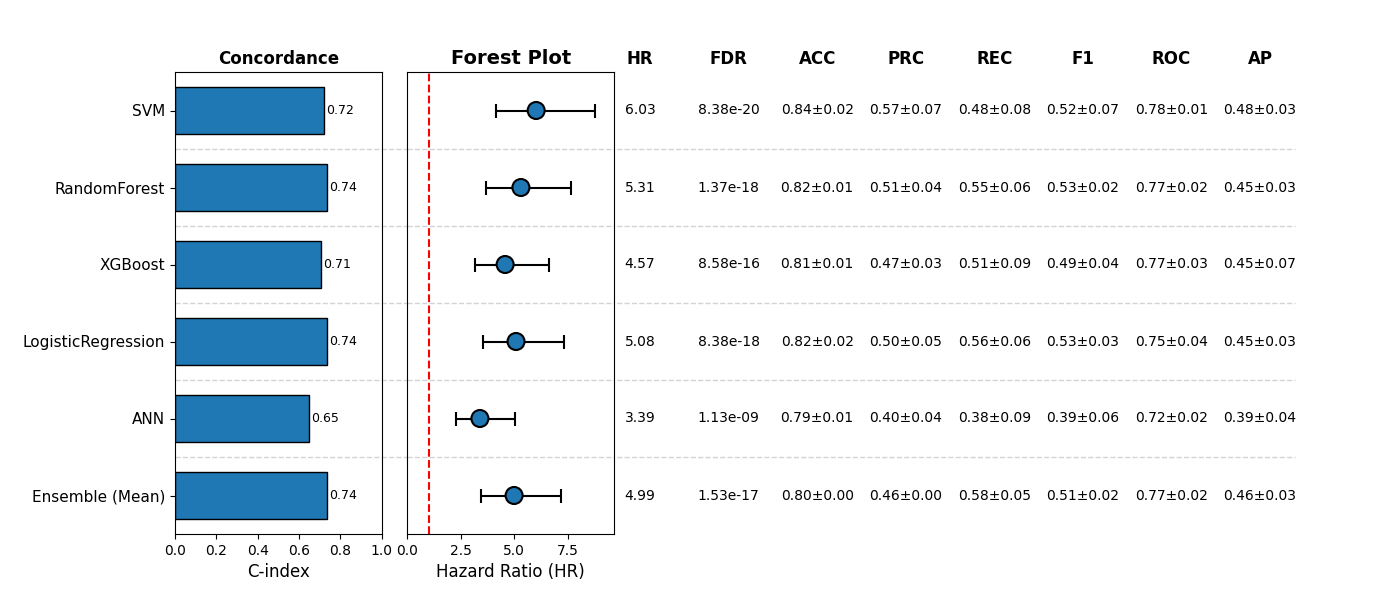

The file beside this chart, header and first rows:
, Model, HR, CI_lower, CI_upper, p, cindex, accuracy_mean, accuracy_std, precision_mean, precision_std, recall_mean, recall_std, f1_mean, f1_std, roc_auc_mean, roc_auc_std, pr_auc_mean, pr_auc_std, FDR, Sig
0, SVM, 6.028, 4.128, 8.802, 1.3966848518027476e-20, 0.7211, 0.8421, 0.02081, 0.569, 0.06909, 0.4774, 0.07597, 0.5188, 0.0731, 0.777, 0.006418, 0.4821, 0.03125, 8.380109110816485e-20, True
1, RandomForest, 5.314, 3.682, 7.67, 4.57525769300513e-19, 0.7356, 0.8226, 0.01459, 0.5112, 0.03612, 0.5534, 0.06273, 0.5272, 0.01743, 0.7683, 0.02477, 0.4506, 0.03418, 1.372577307901539e-18, True
2, XGBoost, 4.574, 3.161, 6.617, 7.149589530566411e-16, 0.7071, 0.809, 0.01459, 0.4732, 0.0293, 0.5097, 0.08704, 0.486, 0.04162, 0.7713, 0.03296, 0.446, 0.06698, 8.579507436679693e-16, True
3, LogisticRegression, 5.085, 3.521, 7.343, 4.19249833230196e-18, 0.7378, 0.8168, 0.02256, 0.4974, 0.05396, 0.5649, 0.0572, 0.5258, 0.03408, 0.7549, 0.03863, 0.4522, 0.03023, 8.38499666460392e-18, True
4, ANN, 3.393, 2.29, 5.027, 1.1303940435300589e-09, 0.6478, 0.7875, 0.005514, 0.3977, 0.03559, 0.3792, 0.08885, 0.3855, 0.06143, 0.7233, 0.02474, 0.3866, 0.04403, 1.1303940435300589e-09, True
5, Ensemble (Mean), 4.994, 3.457, 7.213, 1.0218486429678133e-17, 0.7351, 0.8031, 0.002757, 0.4606, 0.003349, 0.5756, 0.04955, 0.5109, 0.02116, 0.7707, 0.02081, 0.4643, 0.03001, 1.53277296445172e-17, True
